Run: headless pygame with SDL's dummy video driver; simulated clock (each Clock.tick advances the game by its frame time, no real sleeping); random seed 0; keys injected as events and as key.get_pressed() state; no mouse input.
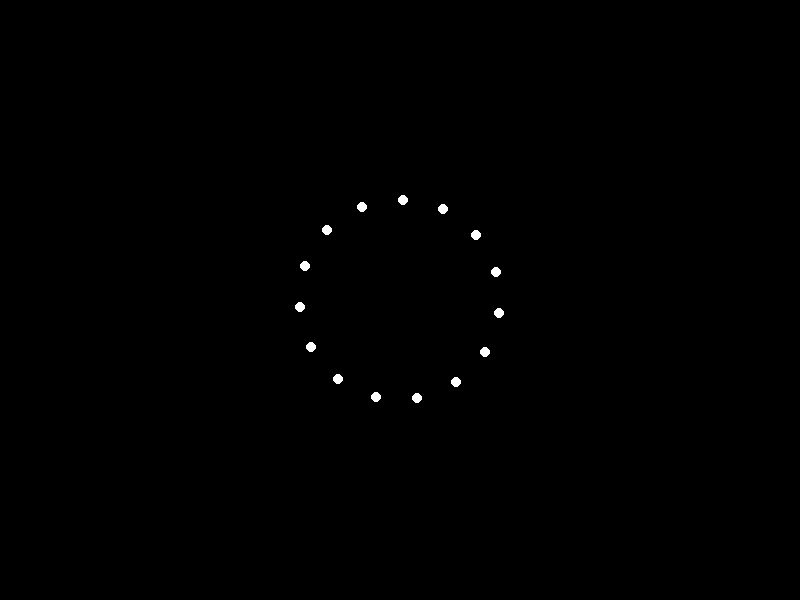
Frame 1 of 4 · flips 1–60 · no input
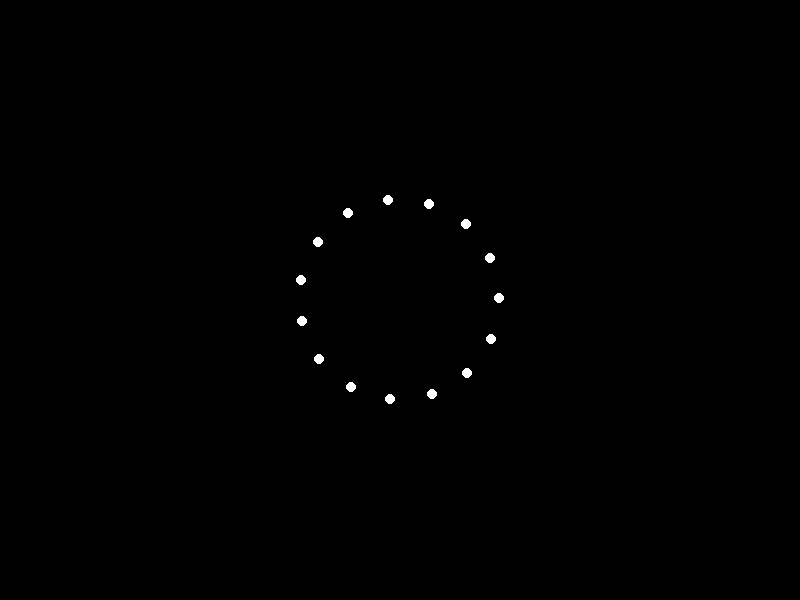
Frame 2 of 4 · flips 61–180 · tapped SPACE, RETURN · held RIGHT (→), D
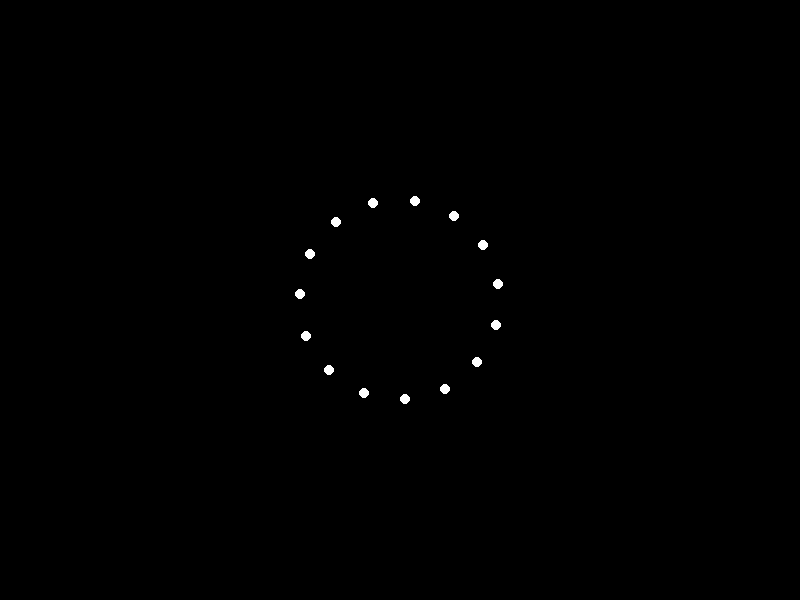
Frame 3 of 4 · flips 181–300 · held DOWN (↓), S
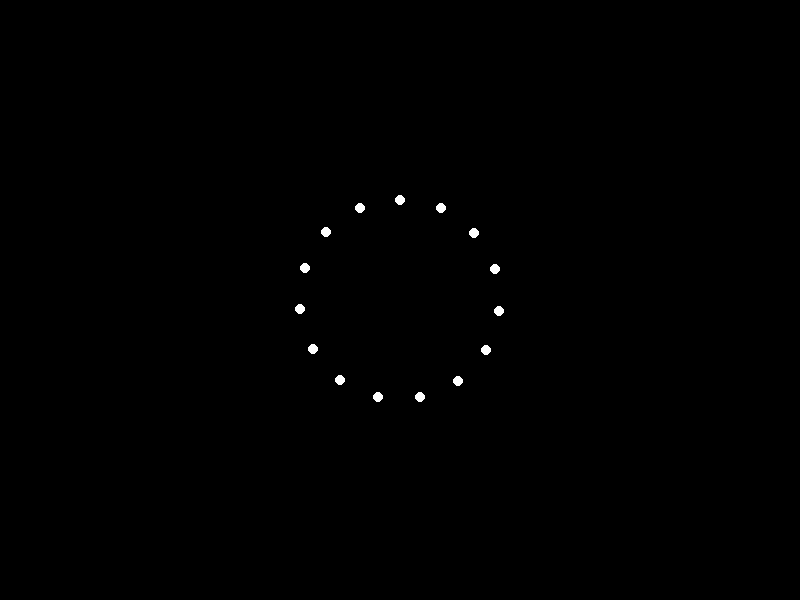
Frame 4 of 4 · flips 301–420 · held LEFT (←), A, UP (↑), W

The pygame program that drew these frames:


import pygame
import math
import sys

# Constants
WIDTH, HEIGHT = 800, 600
FPS = 30
NUM_LIGHTS = 15
POINT_RADIUS = 5

# Initialize Pygame
pygame.init()
screen = pygame.display.set_mode((WIDTH, HEIGHT))
pygame.display.set_caption("Point-Light Stimulus Animation")
clock = pygame.time.Clock()

# Function to calculate positions for point lights
def calculate_positions(angle):
    positions = []
    for i in range(NUM_LIGHTS):
        # Simple example: arrange lights in a circle
        theta = (2 * math.pi / NUM_LIGHTS) * i + angle
        x = WIDTH // 2 + 100 * math.cos(theta)  # Adjust radius as needed
        y = HEIGHT // 2 + 100 * math.sin(theta)  # Adjust radius as needed
        positions.append((x, y))
    return positions

# Main loop
def main():
    angle = 0
    while True:
        for event in pygame.event.get():
            if event.type == pygame.QUIT:
                pygame.quit()
                sys.exit()

        # Update angle for rotation
        angle += 0.1  # Adjust speed of rotation
        
        # Clear screen
        screen.fill((0, 0, 0))

        # Calculate positions and draw point lights
        positions = calculate_positions(angle)
        for pos in positions:
            pygame.draw.circle(screen, (255, 255, 255), (int(pos[0]), int(pos[1])), POINT_RADIUS)

        # Refresh display
        pygame.display.flip()
        clock.tick(FPS)

if __name__ == "__main__":
    main()
